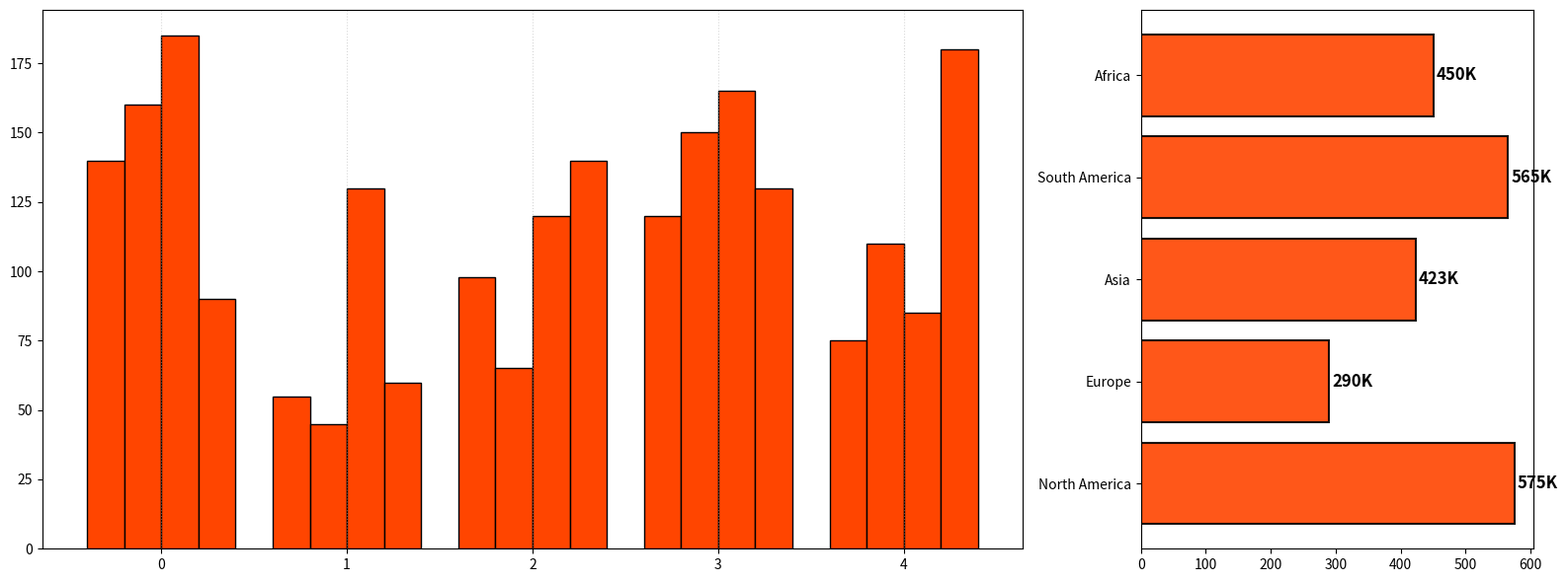

The script that saved this image:
import matplotlib.pyplot as plt
import numpy as np

regions = ['North America', 'Europe', 'Asia', 'South America', 'Africa']
q1_sales = [140, 55, 98, 120, 75]
q2_sales = [160, 45, 65, 150, 110]
q3_sales = [185, 130, 120, 165, 85]
q4_sales = [90, 60, 140, 130, 180]

fig, (ax1, ax2) = plt.subplots(1, 2, figsize=(16, 6), gridspec_kw={'width_ratios': [2.5, 1]})

bar_width = 0.2
bar_positions = np.arange(len(regions))
consistent_color = '#FF4500'  # Single color for all data groups
edge_color = 'black'  # Single edge color for all data groups

ax1.bar(bar_positions - 1.5 * bar_width, q1_sales, width=bar_width, color=consistent_color, edgecolor=edge_color, linestyle='-', linewidth=1)
ax1.bar(bar_positions - 0.5 * bar_width, q2_sales, width=bar_width, color=consistent_color, edgecolor=edge_color, linestyle='-', linewidth=1)
ax1.bar(bar_positions + 0.5 * bar_width, q3_sales, width=bar_width, color=consistent_color, edgecolor=edge_color, linestyle='-', linewidth=1)
ax1.bar(bar_positions + 1.5 * bar_width, q4_sales, width=bar_width, color=consistent_color, edgecolor=edge_color, linestyle='-', linewidth=1)

ax1.xaxis.grid(True, linestyle=':', alpha=0.5)

overall_sales = np.array(q1_sales) + np.array(q2_sales) + np.array(q3_sales) + np.array(q4_sales)

ax2.barh(regions, overall_sales, color=consistent_color, edgecolor=edge_color, linestyle='-', linewidth=1.5, alpha=0.9)

for i in range(len(overall_sales)):
    ax2.text(overall_sales[i] + 5, i, f'{overall_sales[i]}K', va='center', ha='left', fontsize=12, color='black', fontweight='bold')

plt.tight_layout()

plt.show()
